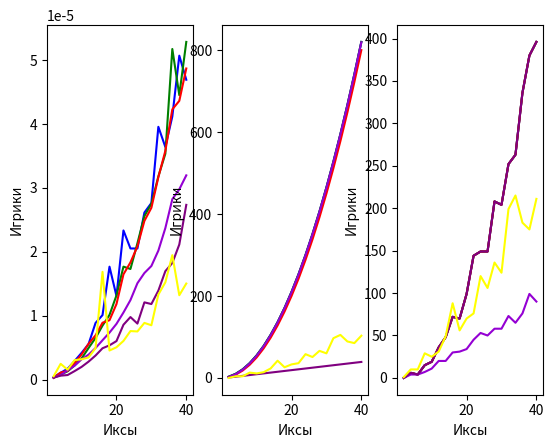

Reproduce this figure in Python.
import time

import matplotlib.pyplot as plt

from random import randint


def bubble(array):
    b = array
    sr = 0
    st = time.time()
    l = len(b)
    it = 0
    for i in range(l):
        it += 1
        for j in range(0, l - i - 1):
            it += 1
            if b[j] > b[j + 1]:
                b[j], b[j + 1] = b[j + 1], b[j]
                sr += 1
    t = time.time() - st
    return t, it, sr


def bubble_plus(array):
    r = len(array)
    st = time.time()
    it = 0
    sr = 0
    while r > 0:
        it += 1

        for i in range(1, r):
            it += 1
            if array[i] < array[i - 1]:
                array[i], array[i - 1] = array[i - 1], array[i]

                sr += 1
        r -= 1
    t = time.time() - st

    return t, it, sr


def shaker(array):
    left = 0
    right = len(array) - 1
    st = time.time()
    it = 0
    sr = 0
    while left <= right:
        it += 1
        for i in range(left, right, +1):
            it += 1
            if array[i] > array[i + 1]:
                array[i], array[i + 1] = array[i + 1], array[i]
                sr += 1
        right -= 1

        for i in range(right, left, -1):
            it += 1
            if array[i - 1] > array[i]:
                array[i], array[i - 1] = array[i - 1], array[i]
                sr += 1
        left += 1
    t = time.time() - st

    return t, it, sr


def vibor(array):
    st = time.time()
    it = 0
    sr = 0
    for i in range(0, len(array) - 1):
        min = i
        it += 1
        for j in range(i + 1, len(array)):
            it += 1
            if array[j] < array[min]:
                sr += 1
                min = j

        array[i], array[min] = array[min], array[i]
    t = time.time() - st

    return t, it, sr


def vstavka(array):
    st = time.time()
    it = 0
    sr = 0
    for i in range(1, len(array)):
        temp = array[i]
        j = i - 1
        while (j >= 0 and temp < array[j]):
            sr += 1
            array[j + 1] = array[j]
            j = j - 1
        array[j + 1] = temp
        it += 1
    t = time.time() - st

    return t, it, sr


def shell_sort(array):
    st = time.time()
    it = 0
    step = len(array) // 2
    sr = 0
    while step > 0:
        sr += 1
        for i in range(step, len(array)):
            j = i
            delta = j - step
            while delta >= 0 and array[delta] > array[j]:
                array[delta], array[j] = array[j], array[delta]
                j = delta
                delta = j - step
                it += 1
                sr += 2
        step //= 2

    t = time.time() - st
    return t, it, sr


def quicksort(array):
    st = time.time()
    it = 0
    sr = 0
    if len(array) == 1 or len(array) == 0:
        sr += 1
        return array
    else:
        sr += 1
        ved = array[0]
        i = 0
        for j in range(len(array) - 1):
            it += 1
            if array[j + 1] < ved:
                sr += 1
                array[j + 1], array[i + 1] = array[i + 1], array[j + 1]
                i += 1
        array[0], array[i] = array[i], array[0]
        first_part = quicksort(array[:i])
        second_part = quicksort(array[i + 1:])
        first_part.append(array[i])
        c = first_part + second_part

    t = time.time() - st

    return c




Allfunk = []
Color=['blue','green','red','darkviolet','purple','yellow','black']
Name=['bubble','bubble_plus','shaker','vibor','vstavka','shell_sort','quicksort']
a=-100
b=100
Array = [[randint(a, b) for i in range(j)]for j in range(2, 42, 2)]
#print(Array)
#print("#################################################################")

def starter(funk, Array):  # a,b - раницы диапазона случайных чисел, funk() - функция сортировки
    Sred = []
    sred1 = []
    for j in range(20):
        for i in range(10):
            Array1 = Array[j].copy()
            #print(Array1)
            time, n, l = funk(Array1)
            if i == 0:
                sred1.append(time)
                sred1.append(n)
                sred1.append(l)
            else:
                sred1[0] = (sred1[0] + time) / 2
                sred1[1] = (sred1[1] + n) / 2
                sred1[2] = (sred1[2] + l) / 2
            #print(sred1)
        Sred.append(sred1)
        #print(sred1)
        sred1 = []

    #print(Sred)
    #print(len(Sred))
    return Sred


def vizualize(Allfunk):
    fg=plt.figure(1)  
    plt.subplot(131)  
    for i in range(len(Allfunk)):
        #print([Allfunk[i][j][0] for j in range(20)])
        plt.plot([i for i in range(2,42,2)],[Allfunk[i][j][0] for j in range(20)],Color[i])
    plt.ylabel('Игрики') 
    plt.xlabel('Иксы')     
    fg=plt.figure(1)
     
    plt.subplot(132)
    for i in range(len(Allfunk)):
        Y=[Allfunk[i][j][1] for j in range(20)]
        #plt.plot([i for i in range(2,42,2)],Y,Color[i])
        #print(Y)
        plt.plot([i for i in range(2,42,2)],Y,Color[i])
        
    plt.ylabel('Игрики')
    plt.xlabel('Иксы')  
    fg=plt.figure(1)

    plt.subplot(133)
    for i in range(len(Allfunk)):
       Y=[Allfunk[i][j][2] for j in range(20)]
       #plt.plot([i for i in range(2,42,2)],Y,Color[i])
       #print(Y)
       plt.plot([i for i in range(2,42,2)],Y,Color[i])
    plt.ylabel('Игрики')
    plt.xlabel('Иксы')
    
    plt.show()


#########################
funk = lambda Array: bubble(Array)
Allfunk.append(starter(funk, Array))
funk = lambda Array: bubble_plus(Array)
Allfunk.append(starter(funk, Array))
funk = lambda Array: shaker(Array)
Allfunk.append(starter(funk, Array))
funk = lambda Array: vibor(Array)
Allfunk.append(starter(funk, Array))
funk = lambda Array: vstavka(Array)
Allfunk.append(starter(funk, Array))
funk = lambda Array: shell_sort(Array)
Allfunk.append(starter(funk, Array))


####################

def history():
    for i in range(len(Allfunk)):
        print(Color[i]+' - '+Name[i])
    print("Время")
    for i in range(len(Allfunk)):
        Y=[Allfunk[i][j][0] for j in range(20)]
        print(Y)
    print("Число сравнений")
    for i in range(len(Allfunk)):
        Y=[Allfunk[i][j][1] for j in range(20)]
        print(Y)
    print("Число итераций")
    for i in range(len(Allfunk)):
        Y=[Allfunk[i][j][2] for j in range(20)]
        print(Y)
#print(Allfunk)
history()
#for i in range(len(Allfunk)):
    #print(Allfunk[i])
#print("##################################################")
vizualize(Allfunk)
#hello world!
#hello world!
#hello world!
